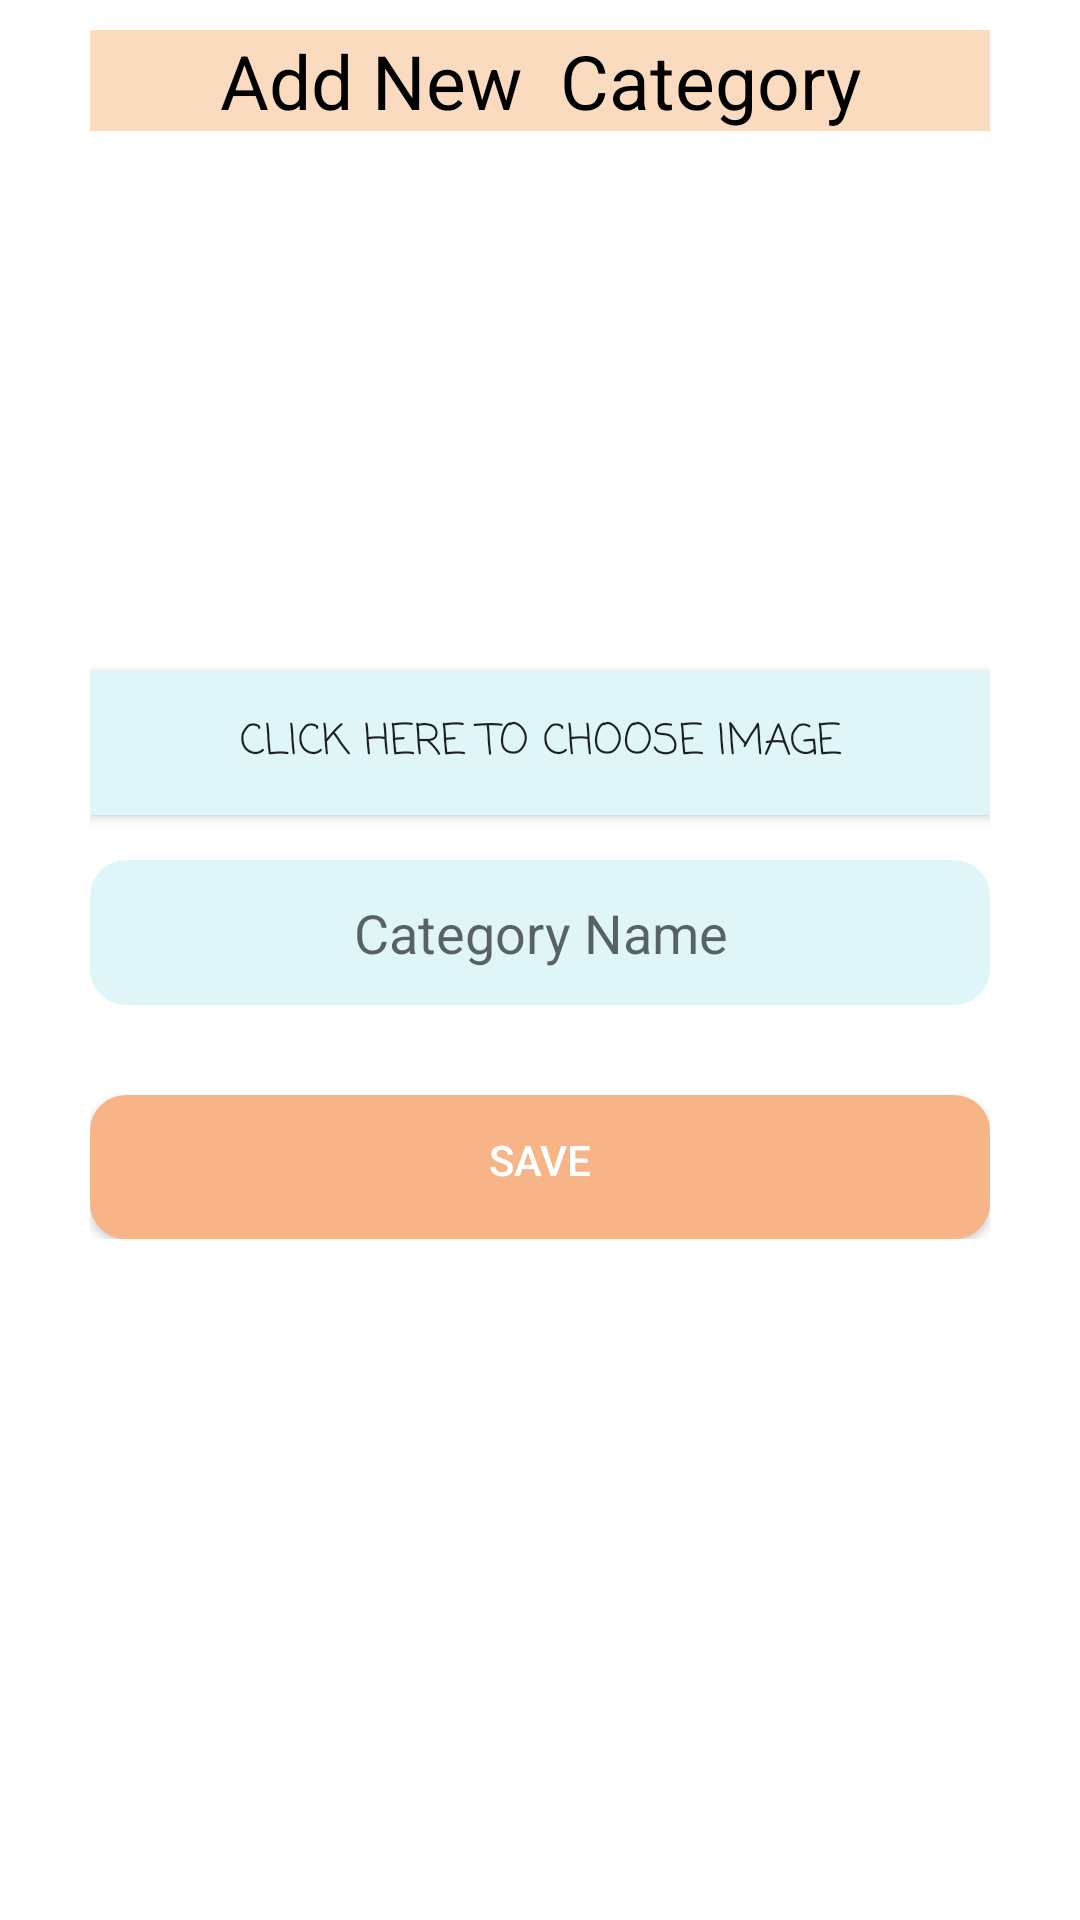

Layout XML and referenced resources for this Android screen:
<!-- AndroidManifest.xml: application theme Theme.Wishlist -->
<!-- res/layout/activity_add_category.xml -->
<?xml version="1.0" encoding="utf-8"?>
<androidx.appcompat.widget.LinearLayoutCompat xmlns:android="http://schemas.android.com/apk/res/android"
    xmlns:app="http://schemas.android.com/apk/res-auto"
    xmlns:tools="http://schemas.android.com/tools"
    android:layout_width="match_parent"
    android:layout_height="match_parent"
    android:background="@color/white"
    tools:context=".Add_Category">
    <ScrollView
        android:layout_width="match_parent"
        android:layout_height="wrap_content">
        <LinearLayout
            android:layout_width="300dp"
            android:layout_height="match_parent"
            android:layout_gravity="center"
            android:gravity="center"
            android:orientation="vertical"
            android:textAlignment="center">
            <Space
                android:layout_width="match_parent"
                android:layout_height="10dp"/>
            <TextView
                android:layout_width="match_parent"
                android:layout_height="wrap_content"
                android:background="@color/white"
                android:backgroundTint="@color/main_color"
                android:textSize="25sp"
                android:gravity="center"
                android:textColor="#000"
                android:text="Add New  Category" />
         <Space
            android:layout_width="match_parent"
            android:layout_height="10dp"/>
            <ImageView
                android:id="@+id/imgNewCategory"
                android:layout_width="match_parent"
                android:layout_height="150dp"
                />
            <Space
                android:layout_width="match_parent"
                android:layout_height="10dp"/>
            <Space
                android:layout_width="match_parent"
                android:layout_height="10dp"/>
            <androidx.appcompat.widget.AppCompatButton
                android:layout_width="match_parent"
                android:layout_height="wrap_content"
                android:fontFamily="casual"
                android:id="@+id/chooseImageCategory"
                android:background="#DFF5F7"
                android:gravity="center"
                android:text="Click Here To Choose Image" />
            <Space
                android:layout_width="match_parent"
                android:layout_height="15dp"/>
            <EditText
                android:id="@+id/txtCategoryName"
                android:layout_width="match_parent"
                android:layout_height="wrap_content"
                android:background="@drawable/edittextstyle"
                android:gravity="center_horizontal"
                android:hint="Category Name"
                android:inputType="text" />


            <Space
                android:layout_width="match_parent"
                android:layout_height="10dp"/>
            <LinearLayout
                android:layout_width="match_parent"
                android:layout_height="wrap_content"
                android:layout_gravity="center_horizontal"
                android:orientation="vertical"
                >
            </LinearLayout>
            <Space
                android:layout_width="match_parent"
                android:layout_height="20dp"/>

            <androidx.appcompat.widget.AppCompatButton
                android:id="@+id/btnSaveCategory"
                android:layout_width="match_parent"
                android:layout_height="wrap_content"
                android:background="@drawable/btnstyle"
                android:backgroundTint="@color/SelectedIconsColor"
                android:gravity="center_horizontal"
                android:text="Save"
                android:textColor="@color/white" />
        </LinearLayout>

    </ScrollView>
</androidx.appcompat.widget.LinearLayoutCompat>
<!-- resources referenced by this layout -->
<resources>
  <color name="SelectedIconsColor">#f7b587</color>
  <color name="main_color">#FADBC0</color>
  <color name="white">#FFFFFFFF</color>
  <!-- drawable btnstyle (drawable-v24) -->
  <?xml version="1.0" encoding="utf-8"?>
  <shape xmlns:android="http://schemas.android.com/apk/res/android">
      <solid  android:color="@color/black"/>
      <corners android:radius="12dp"/>
  
      <padding android:bottom="12dp" android:left="12dp" android:right="12dp" android:top="12dp"/>
  </shape>
  <!-- drawable edittextstyle (drawable-v24) -->
  <?xml version="1.0" encoding="utf-8"?>
  <shape xmlns:android="http://schemas.android.com/apk/res/android">
      <solid android:color="#DFF5F7"/>
      <corners android:radius="12dp"/>
      <padding android:bottom="12dp" android:left="12dp" android:right="12dp" android:top="12dp"/>
  
  </shape>
  <style name="Theme.Wishlist" parent="Theme.MaterialComponents.DayNight.NoActionBar">
          
          <item name="colorPrimary">@color/SelectedIconsColor</item>
          <item name="colorPrimaryVariant">@color/mainBackgroundColor</item>
          <item name="colorOnPrimary">@color/white</item>
          
          <item name="colorSecondary">@color/teal_200</item>
          <item name="colorSecondaryVariant">@color/teal_700</item>
          <item name="colorOnSecondary">@color/black</item>
          
          <item name="android:statusBarColor" tools:targetApi="l">?attr/colorPrimaryVariant</item>
          
      </style>
  <color name="black">#FF000000</color>
  <color name="mainBackgroundColor">#d3d3d3</color>
  <color name="teal_200">#FF03DAC5</color>
  <color name="teal_700">#FF018786</color>
</resources>
